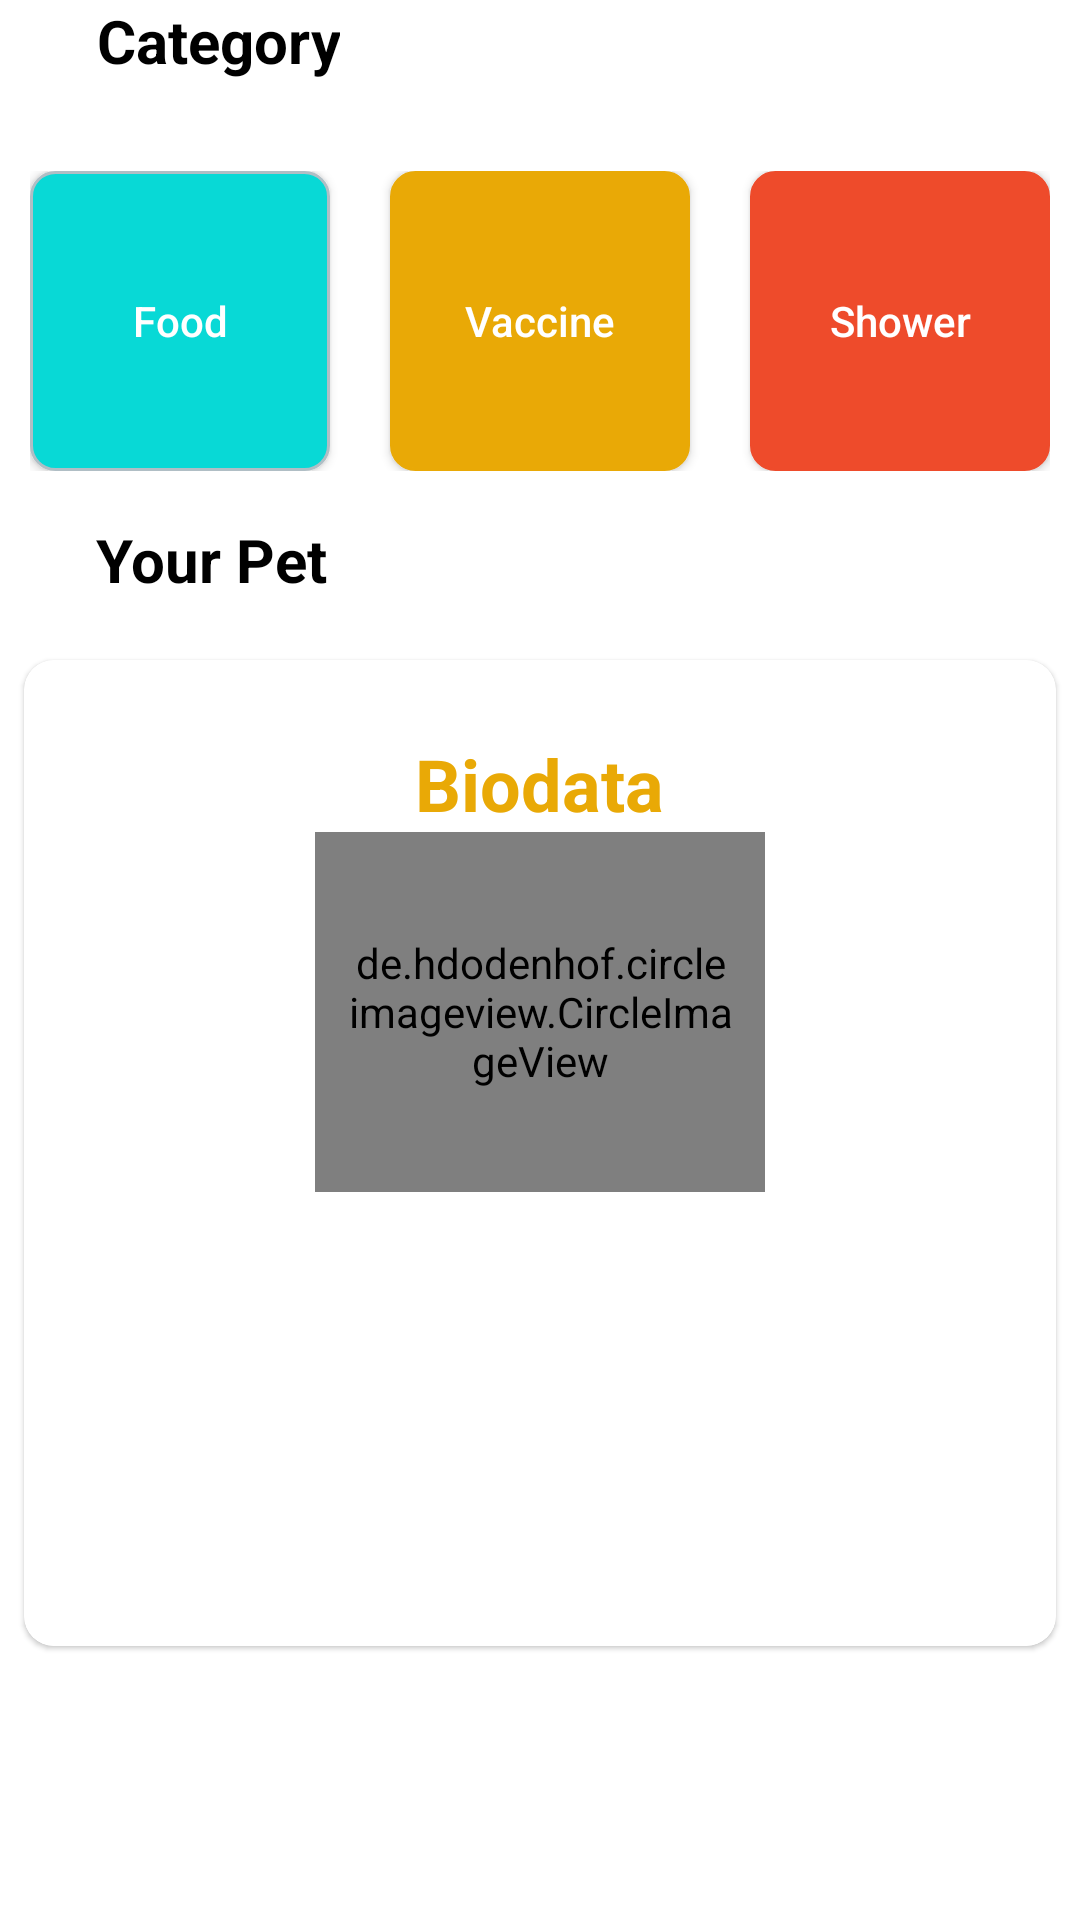

Reconstruct the res/layout file that produces this screen, plus the resources it refers to.
<!-- AndroidManifest.xml: application theme Theme.PetFriends -->
<!-- res/layout/fragment_category.xml -->
<?xml version="1.0" encoding="utf-8"?>
<androidx.constraintlayout.widget.ConstraintLayout xmlns:android="http://schemas.android.com/apk/res/android"
    xmlns:app="http://schemas.android.com/apk/res-auto"
    xmlns:tools="http://schemas.android.com/tools"
    android:layout_width="match_parent"
    android:layout_height="match_parent"
    tools:context=".ui.category.CategoryFragment">

    <TextView
        android:id="@+id/text_discovery"
        android:layout_width="wrap_content"
        android:layout_height="wrap_content"
        android:layout_marginStart="32dp"
        android:gravity="center"
        android:text="Category"
        android:textAlignment="center"
        android:textColor="@color/black"
        android:textSize="20sp"
        android:textStyle="bold"
        app:layout_constraintStart_toStartOf="parent"
        app:layout_constraintTop_toTopOf="parent" />

    <RelativeLayout
        android:id="@+id/navigation_category"
        android:layout_width="wrap_content"
        android:layout_height="wrap_content"
        app:layout_constraintStart_toStartOf="parent"
        app:layout_constraintEnd_toEndOf="parent"
        android:layout_marginTop="30dp"
        app:layout_constraintTop_toBottomOf="@id/text_discovery">

        <LinearLayout
            android:id="@+id/ll_first"
            android:layout_width="wrap_content"
            android:layout_height="wrap_content"
            android:layout_centerHorizontal="true"
            android:orientation="horizontal">

            <androidx.appcompat.widget.AppCompatButton
                android:id="@+id/btn_add_food"
                android:layout_width="100dp"
                android:layout_height="100dp"
                android:background="@drawable/custom_button_box"
                android:drawableTop="@drawable/ic_baseline_pets_24"
                android:padding="8dp"
                android:text="Food"
                android:textAllCaps="false"
                android:textColor="@color/white" />

            <androidx.appcompat.widget.AppCompatButton
                android:id="@+id/btn_add_vaccine"
                android:layout_width="100dp"
                android:layout_height="100dp"
                android:layout_marginStart="20dp"
                android:background="@drawable/custom_button_box"
                android:backgroundTint="@color/orange"
                android:drawableTop="@drawable/ic_baseline_pets_24"
                android:padding="8dp"
                android:text="Vaccine"
                android:textAllCaps="false"
                android:textColor="@color/white" />

            <androidx.appcompat.widget.AppCompatButton
                android:id="@+id/btn_add_shower"
                android:layout_width="100dp"
                android:layout_height="100dp"
                android:layout_marginStart="20dp"
                android:backgroundTint="@color/red"
                android:background="@drawable/custom_button_box"
                android:drawableTop="@drawable/ic_baseline_pets_24"
                android:padding="8dp"
                android:text="Shower"
                android:textAllCaps="false"
                android:textColor="@color/white" />

        </LinearLayout>
    </RelativeLayout>

    <TextView
        android:id="@+id/your_pet"
        android:layout_width="wrap_content"
        android:layout_height="wrap_content"
        android:layout_marginStart="32dp"
        android:layout_marginTop="16dp"
        android:gravity="center"
        android:text="Your Pet"
        android:textAlignment="center"
        android:textColor="@color/black"
        android:textSize="20sp"
        android:textStyle="bold"
        app:layout_constraintStart_toStartOf="parent"
        app:layout_constraintTop_toBottomOf="@id/navigation_category"/>

    <com.google.android.material.card.MaterialCardView
        android:id="@+id/cv_information"
        android:layout_width="344dp"
        android:layout_height="wrap_content"
        app:strokeWidth="2dp"
        app:cardCornerRadius="10dp"
        android:layout_marginTop="20dp"
        app:layout_constraintStart_toStartOf="parent"
        app:layout_constraintEnd_toEndOf="parent"
        app:layout_constraintTop_toBottomOf="@id/your_pet">

        <LinearLayout
            android:layout_width="wrap_content"
            android:layout_height="wrap_content"
            android:orientation="vertical"
            android:layout_marginTop="10dp"
            android:layout_gravity="center"
            >

            <TextView
                android:text="@string/biodata"
                android:textColor="@color/orange"
                android:id="@+id/Biodata"
                android:layout_width="wrap_content"
                android:layout_height="wrap_content"
                android:layout_marginTop="10dp"
                android:textSize="24sp"
                android:textStyle="bold"
                android:layout_gravity="center" />

            <de.hdodenhof.circleimageview.CircleImageView
                android:id="@+id/iv_pet"
                android:layout_width="150dp"
                android:layout_height="120dp"
                android:padding="10dp"
                android:layout_gravity="center"
                app:layout_constraintBottom_toBottomOf="parent"
                app:layout_constraintStart_toStartOf="parent"
                app:layout_constraintTop_toTopOf="parent"
                tools:src="@tools:sample/backgrounds/scenic" />

            <TextView
                android:id="@+id/pet_name"
                android:layout_width="wrap_content"
                android:layout_height="wrap_content"
                android:layout_marginTop="15dp"
                android:layout_gravity="center"
                android:textSize="15sp"
                android:textStyle="bold"
                tools:text="Nama : Kucing Darman" />

            <TextView
                android:id="@+id/pet_type"
                android:layout_width="wrap_content"
                android:layout_height="wrap_content"
                android:layout_marginTop="15dp"
                android:textSize="15sp"
                android:textStyle="normal"
                android:layout_gravity="center"
                app:layout_constraintStart_toEndOf="@+id/iv_pet"
                app:layout_constraintTop_toBottomOf="@+id/pet_name"
                tools:text="Jenis : Cat" />

            <TextView
                android:id="@+id/pet_gender"
                android:layout_width="wrap_content"
                android:layout_height="wrap_content"
                android:layout_marginTop="15dp"
                android:textSize="15sp"
                android:textStyle="normal"
                app:layout_constraintStart_toEndOf="@+id/iv_pet"
                app:layout_constraintTop_toBottomOf="@+id/pet_type"
                android:layout_gravity="center"
                tools:text="Gender: Female"/>

            <TextView
                android:id="@+id/pet_birthday"
                android:layout_width="wrap_content"
                android:layout_height="wrap_content"
                android:layout_marginTop="15dp"
                android:layout_marginBottom="15dp"
                android:textSize="15sp"
                android:textStyle="normal"
                app:layout_constraintStart_toEndOf="@+id/iv_pet"
                app:layout_constraintTop_toBottomOf="@+id/pet_type"
                android:layout_gravity="center"
                tools:text="Birthday: 2022/01/02"/>

        </LinearLayout>

    </com.google.android.material.card.MaterialCardView>


</androidx.constraintlayout.widget.ConstraintLayout>
<!-- resources referenced by this layout -->
<resources>
  <color name="black">#FF000000</color>
  <color name="orange">#E9A906</color>
  <color name="red">#EE4B2B</color>
  <color name="white">#FFFFFFFF</color>
  <!-- drawable custom_button_box (drawable) -->
  <?xml version="1.0" encoding="utf-8"?>
  <shape xmlns:android="http://schemas.android.com/apk/res/android"
      android:shape="rectangle">
      <solid android:color="@color/blue"/>
      <corners android:radius="8dp"/>
      <stroke android:color="@color/gray_light" android:width="1dp"/>
  </shape>
  <string name="biodata">Biodata</string>
  <style name="Theme.PetFriends" parent="Theme.MaterialComponents.DayNight.DarkActionBar">
          
          <item name="colorPrimary">@color/blue</item>
          <item name="colorPrimaryVariant">@color/blue_dark</item>
          <item name="colorOnPrimary">@color/white</item>
          
          <item name="colorSecondary">@color/teal_200</item>
          <item name="colorSecondaryVariant">@color/teal_700</item>
          <item name="colorOnSecondary">@color/black</item>
          
          <item name="android:statusBarColor" tools:targetApi="l">?attr/colorPrimaryVariant</item>
          
      </style>
  <color name="blue">#08D9D6</color>
  <color name="gray_light">#B0BEC5</color>
  <color name="blue_dark">#3F72AF</color>
  <color name="teal_200">#FF03DAC5</color>
  <color name="teal_700">#FF018786</color>
</resources>
